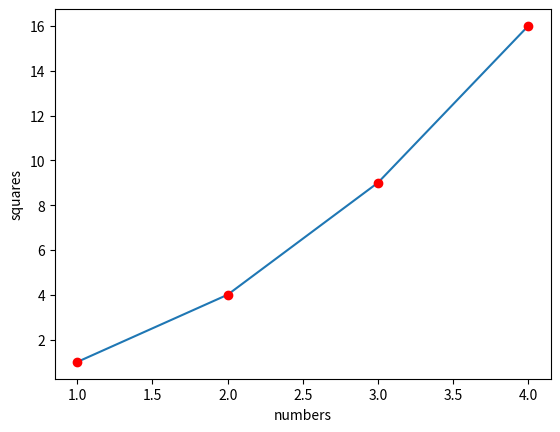

The script that saved this image:
"""plotting"""

import matplotlib.pyplot as plt
#for line plot
plt.plot([1,2,3,4],[1,4,9,16])
plt.ylabel("squares")
plt.xlabel("numbers")

#plot with red dotted lines
#plt.plot([1,2,3,4],[1,4,9,16],'r--')

#plot with blue squares
#plt.plot([1,2,3,4],[1,4,9,16],'bs')

#plot with green triangles
#plt.plot([1,2,3,4],[1,4,9,16],'g^')

#plot with green squares
#plt.plot([1,2,3,4],[1,4,9,16],'gs')

#plot with red circles
plt.plot([1,2,3,4],[1,4,9,16],'ro')